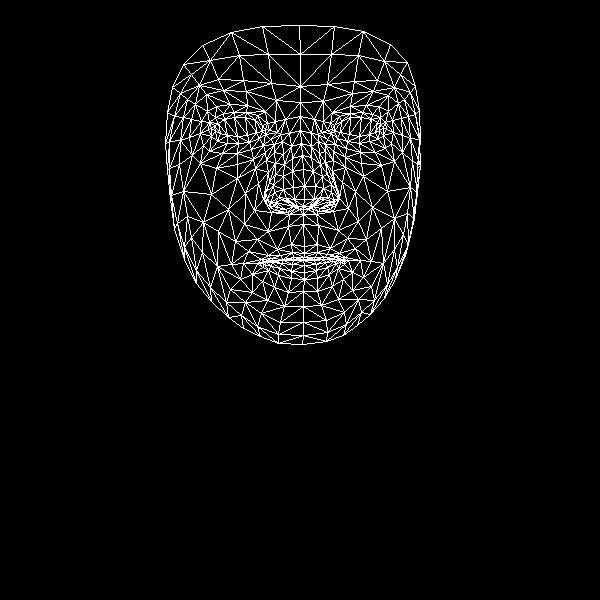

The data file committed next to this chart (first rows):
, x, y
0, 304, 246
1, 304, 199
2, 303, 214
3, 292, 158
4, 304, 186
5, 303, 169
6, 300, 130
7, 215, 131
8, 300, 102
9, 300, 86
10, 299, 25
11, 304, 253
12, 304, 257
13, 303, 259
14, 303, 260
15, 304, 265
16, 304, 272
17, 304, 279
18, 303, 291
19, 303, 206
20, 293, 206
21, 172, 87
22, 249, 142
23, 238, 143
24, 227, 143
25, 211, 136
26, 259, 138
27, 234, 112
28, 246, 112
29, 223, 113
30, 215, 117
31, 203, 145
32, 261, 313
33, 211, 128
34, 169, 141
35, 189, 137
36, 245, 193
37, 291, 244
38, 293, 257
39, 277, 249
40, 268, 255
41, 283, 259
42, 274, 261
43, 252, 274
44, 294, 199
45, 293, 187
46, 195, 104
47, 266, 160
48, 267, 198
49, 265, 192
50, 211, 194
51, 292, 171
52, 223, 90
53, 206, 94
54, 183, 64
55, 276, 100
56, 257, 115
57, 243, 263
58, 184, 259
59, 275, 205
... 408 more rows
